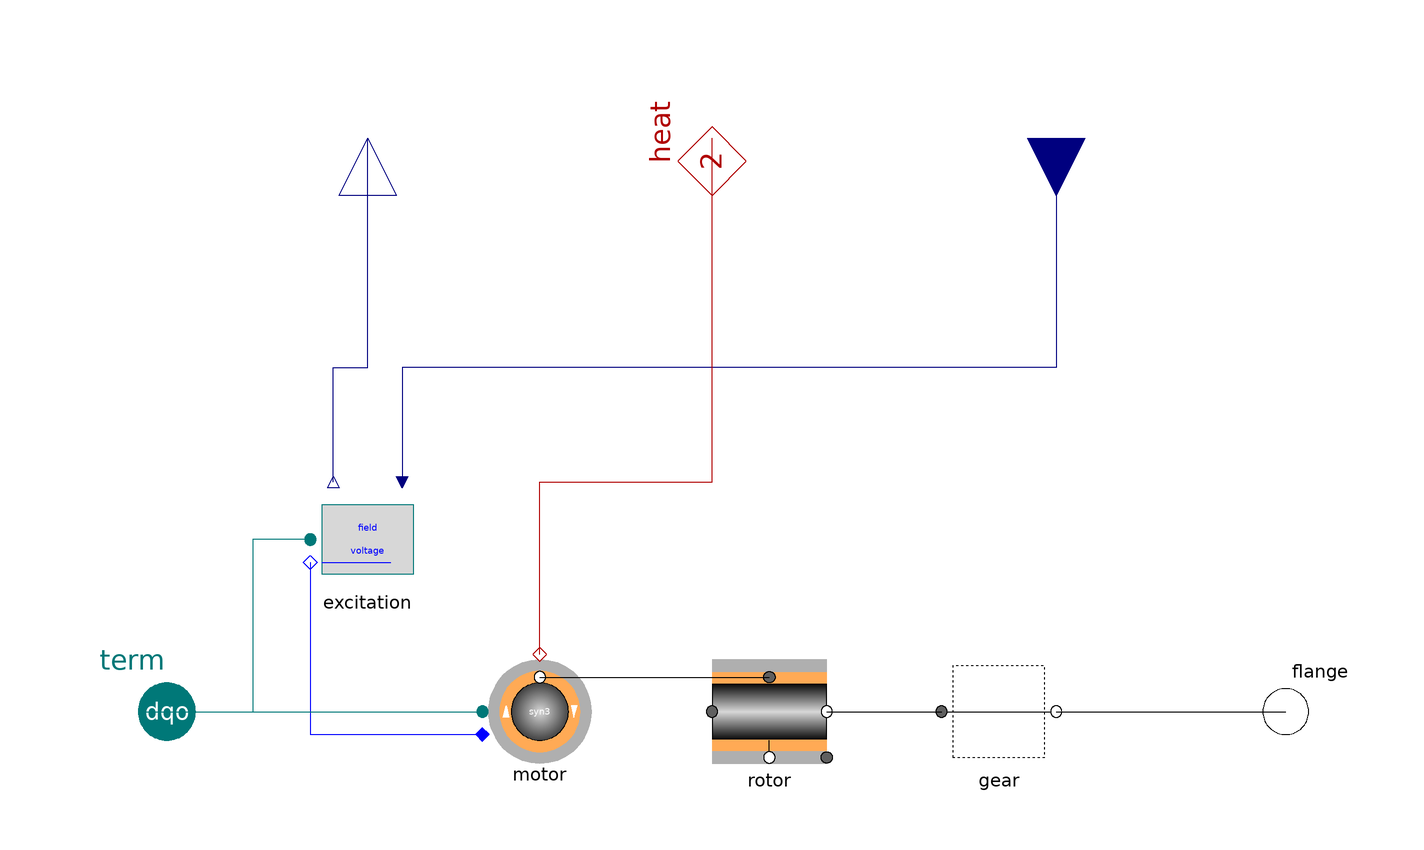

The component connection diagram of the Modelica model below, drawn from its own Placement and Line annotations.

model SM_el "Synchronous machine, electric excitation"

    parameter SIpu.AngularVelocity speed_ini(          unit="1")=0
      "initial speed (start-value if ini='st')"
      annotation(Dialog(enable=not system.steadyIni));
    extends Partials.DriveBase;
    replaceable PowerSystems.AC3ph.Machines.Control.Excitation excitation
      "excitation model"                annotation (Placement(transformation(
            extent={{-70,20},{-50,40}}, rotation=0)));
    replaceable PowerSystems.AC3ph.Machines.Synchron3rd_ee motor(final w_el_ini=speed_ini*2*pi*motor.par.f_nom)
      "syn motor"
      annotation (                         choices(
      choice(redeclare PowerSystems.AC3ph.Machines.Synchron3rd_ee motor
            "synchron 3rd order"),
      choice(redeclare PowerSystems.AC3ph.Machines.Synchron_ee motor
            "synchron general")), Placement(transformation(extent={{-40,-10},{
              -20,10}}, rotation=0)));
    Modelica.Blocks.Interfaces.RealInput fieldVoltage(
                             final unit="1")
      "field voltage pu from exciter control"
      annotation (Placement(transformation(
          origin={60,100},
          extent={{-10,-10},{10,10}},
          rotation=270)));
    Modelica.Blocks.Interfaces.RealOutput[3] termVoltage(
                                        final unit="1")
      "terminal voltage pu to exciter control"
      annotation (Placement(transformation(
          origin={-60,100},
          extent={{-10,-10},{10,10}},
          rotation=90)));

  equation
    connect(fieldVoltage, excitation.fieldVoltage)
                                                  annotation (Line(points={{60,
            100},{60,60},{-54,60},{-54,40}}, color={0,0,127}));
    connect(excitation.term, motor.term) annotation (Line(points={{-70,30},{-80,
            30},{-80,0},{-40,0}}, color={0,120,120}));
    connect(excitation.field, motor.field) annotation (Line(points={{-70,26},{
            -70,-4},{-40,-4}}, color={0,0,255}));
    connect(term, motor.term)
      annotation (Line(points={{-100,0},{-40,0}}, color={0,120,120}));
    connect(motor.airgap, rotor.rotor)
      annotation (Line(points={{-30,6},{10,6}}, color={0,0,0}));
    connect(motor.heat, heat) annotation (Line(points={{-30,10},{-30,40},{0,40},
            {0,100}}, color={176,0,0}));
    connect(excitation.termVoltage, termVoltage) annotation (Line(points={{-66,
            40},{-66,60},{-60,60},{-60,100}}, color={0,0,127}));
    annotation (defaultComponentName = "sm_el",
      Window(
  x=0.45,
  y=0.01,
  width=0.44,
  height=0.65),
      Documentation(
              info="<html>
<p>Complete SM drive with electrically excited motor.</p>
<p>Note: for machines with gear <tt>w_ini</tt> denotes the initial angular velocity at the generator-side!</p>
</html>"),
      Icon(coordinateSystem(
          preserveAspectRatio=false,
          extent={{-100,-100},{100,100}},
          grid={2,2}), graphics={
          Line(points={{-90,-10},{-60,-10}}, color={0,0,255}),
          Line(points={{-90,10},{-60,10}}, color={0,0,255}),
          Text(
            extent={{-60,20},{80,-20}},
            lineColor={128,128,128},
            textString=
                 "syn")}),
      Diagram(coordinateSystem(
          preserveAspectRatio=false,
          extent={{-100,-100},{100,100}},
          grid={2,2}), graphics));
  end SM_el;